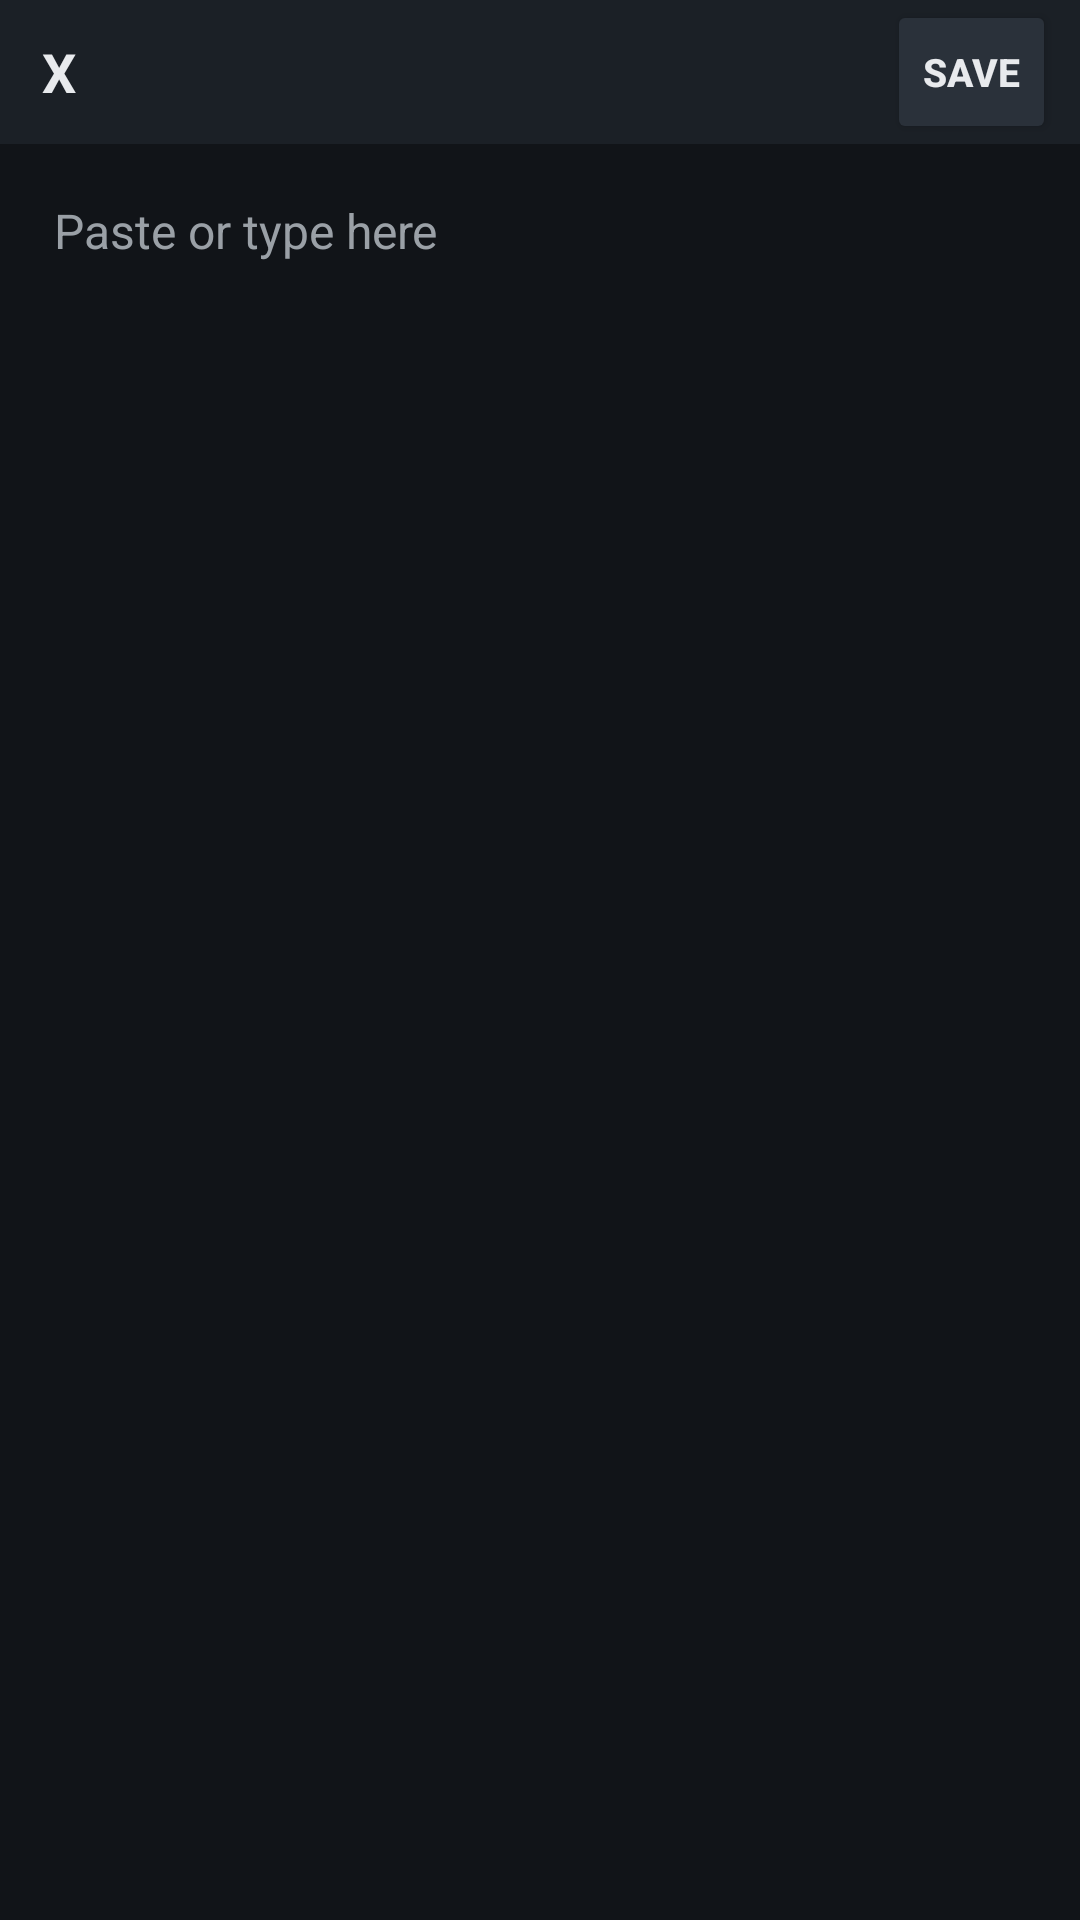

Here is an Android app screen rendered from its layout file. Give the layout XML and the strings, colors and styles it references.
<!-- AndroidManifest.xml: application theme Theme.NovelDownloader -->
<!-- res/layout/activity_document_edit.xml -->
<?xml version="1.0" encoding="utf-8"?>
<LinearLayout xmlns:android="http://schemas.android.com/apk/res/android"
    xmlns:app="http://schemas.android.com/apk/res-auto"
    android:layout_width="match_parent"
    android:layout_height="match_parent"
    android:orientation="vertical"
    android:background="@color/bg">

    <LinearLayout
        android:layout_width="match_parent"
        android:layout_height="wrap_content"
        android:orientation="horizontal"
        android:background="@color/card"
        android:gravity="center_vertical">

        <TextView
            android:id="@+id/closeBtn"
            android:layout_width="wrap_content"
            android:layout_height="wrap_content"
            android:paddingStart="14dp"
            android:paddingEnd="10dp"
            android:paddingTop="10dp"
            android:paddingBottom="10dp"
            android:text="X"
            android:textSize="18sp"
            android:textStyle="bold"
            android:textColor="@color/fg"
            android:clickable="true"
            android:focusable="true" />

        <TextView
            android:id="@+id/docTitle"
            android:layout_width="0dp"
            android:layout_height="wrap_content"
            android:layout_weight="1"
            android:padding="10dp"
            android:textSize="16sp"
            android:textStyle="bold"
            android:textColor="@color/fg"
            android:maxLines="1"
            android:ellipsize="end"
            android:clickable="true"
            android:focusable="true" />

        <Button
            android:id="@+id/saveBtn"
            android:layout_width="wrap_content"
            android:layout_height="wrap_content"
            android:layout_marginEnd="8dp"
            android:minWidth="0dp"
            android:text="Save"
            android:textSize="13sp"
            android:textStyle="bold"
            android:textColor="@color/fg"
            app:backgroundTint="@color/btn_secondary"
            app:cornerRadius="8dp" />
    </LinearLayout>

    <EditText
        android:id="@+id/docBody"
        android:layout_width="match_parent"
        android:layout_height="0dp"
        android:layout_weight="1"
        android:gravity="top|start"
        android:padding="18dp"
        android:background="@android:color/transparent"
        android:textSize="16sp"
        android:textColor="@color/fg"
        android:textColorHint="@color/muted"
        android:hint="Paste or type here"
        android:inputType="textMultiLine|textCapSentences"
        android:importantForAutofill="no" />
</LinearLayout>
<!-- resources referenced by this layout -->
<resources>
  <color name="bg">#111418</color>
  <color name="btn_secondary">#2A313A</color>
  <color name="card">#1B2026</color>
  <color name="fg">#E8EAED</color>
  <color name="muted">#9AA0A6</color>
  <style name="Theme.NovelDownloader" parent="Theme.Material3.Dark.NoActionBar">
          <item name="colorPrimary">@color/accent</item>
          <item name="colorOnPrimary">@android:color/white</item>
          <item name="android:windowBackground">@color/bg</item>
          <item name="android:statusBarColor">@color/bg</item>
          <item name="android:navigationBarColor">@color/bg</item>
          <item name="android:textColorPrimary">@color/fg</item>
          <item name="android:textColorSecondary">@color/muted</item>
      </style>
  <color name="accent">#4F8CFF</color>
</resources>
